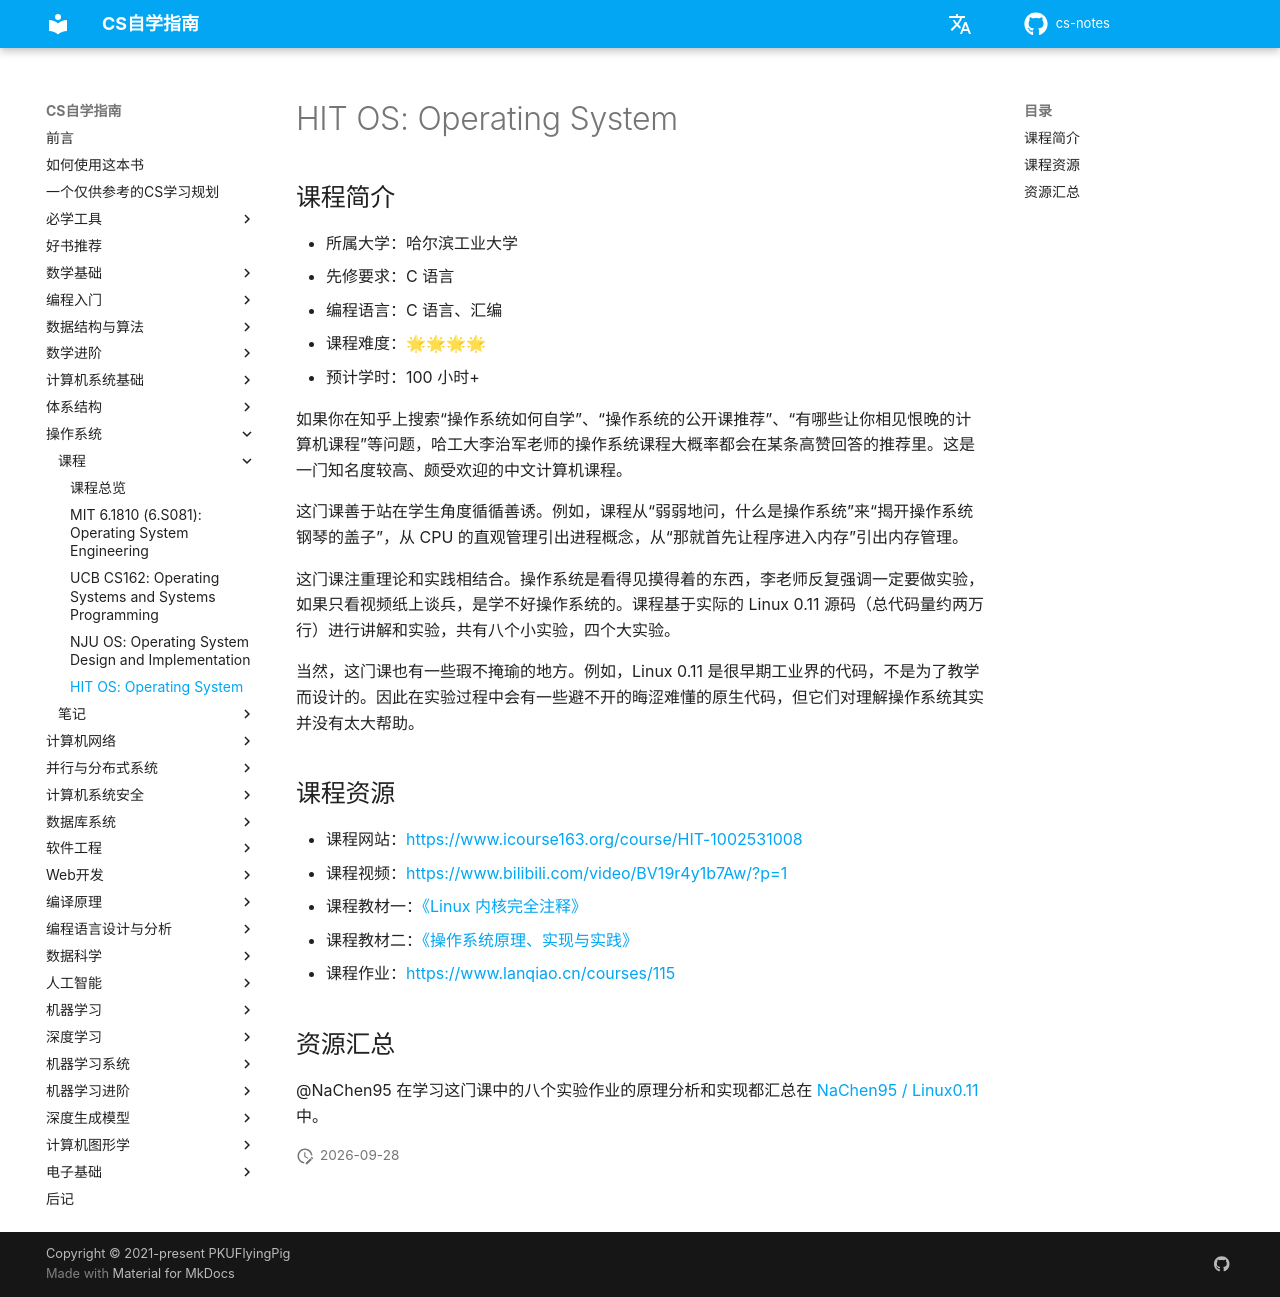

repository: mop74720-commits/cs-notes · page: 操作系统/HITOS/index.html · generator: mkdocs

# HIT OS: Operating System

## 课程简介

- 所属大学：哈尔滨工业大学
- 先修要求：C 语言
- 编程语言：C 语言、汇编
- 课程难度：🌟🌟🌟🌟
- 预计学时：100 小时+

如果你在知乎上搜索“操作系统如何自学”、“操作系统的公开课推荐”、“有哪些让你相见恨晚的计算机课程”等问题，哈工大李治军老师的操作系统课程大概率都会在某条高赞回答的推荐里。这是一门知名度较高、颇受欢迎的中文计算机课程。

这门课善于站在学生角度循循善诱。例如，课程从“弱弱地问，什么是操作系统”来“揭开操作系统钢琴的盖子”，从 CPU 的直观管理引出进程概念，从“那就首先让程序进入内存”引出内存管理。

这门课注重理论和实践相结合。操作系统是看得见摸得着的东西，李老师反复强调一定要做实验，如果只看视频纸上谈兵，是学不好操作系统的。课程基于实际的 Linux 0.11 源码（总代码量约两万行）进行讲解和实验，共有八个小实验，四个大实验。

当然，这门课也有一些瑕不掩瑜的地方。例如，Linux 0.11 是很早期工业界的代码，不是为了教学而设计的。因此在实验过程中会有一些避不开的晦涩难懂的原生代码，但它们对理解操作系统其实并没有太大帮助。

## 课程资源

- 课程网站：<https://www.icourse163.org/course/HIT-1002531008>
- 课程视频：<https://www.bilibili.com/video/BV19r4y1b7Aw/?p=1>
- 课程教材一：[《Linux 内核完全注释》](https://book.douban.com/subject/1231236//)
- 课程教材二：[《操作系统原理、实现与实践》](https://book.douban.com/subject/30391722/)
- 课程作业：<https://www.lanqiao.cn/courses/115>

## 资源汇总

@NaChen95 在学习这门课中的八个实验作业的原理分析和实现都汇总在 [NaChen95 / Linux0.11](https://github.com/NaChen95/Linux0.11) 中。
